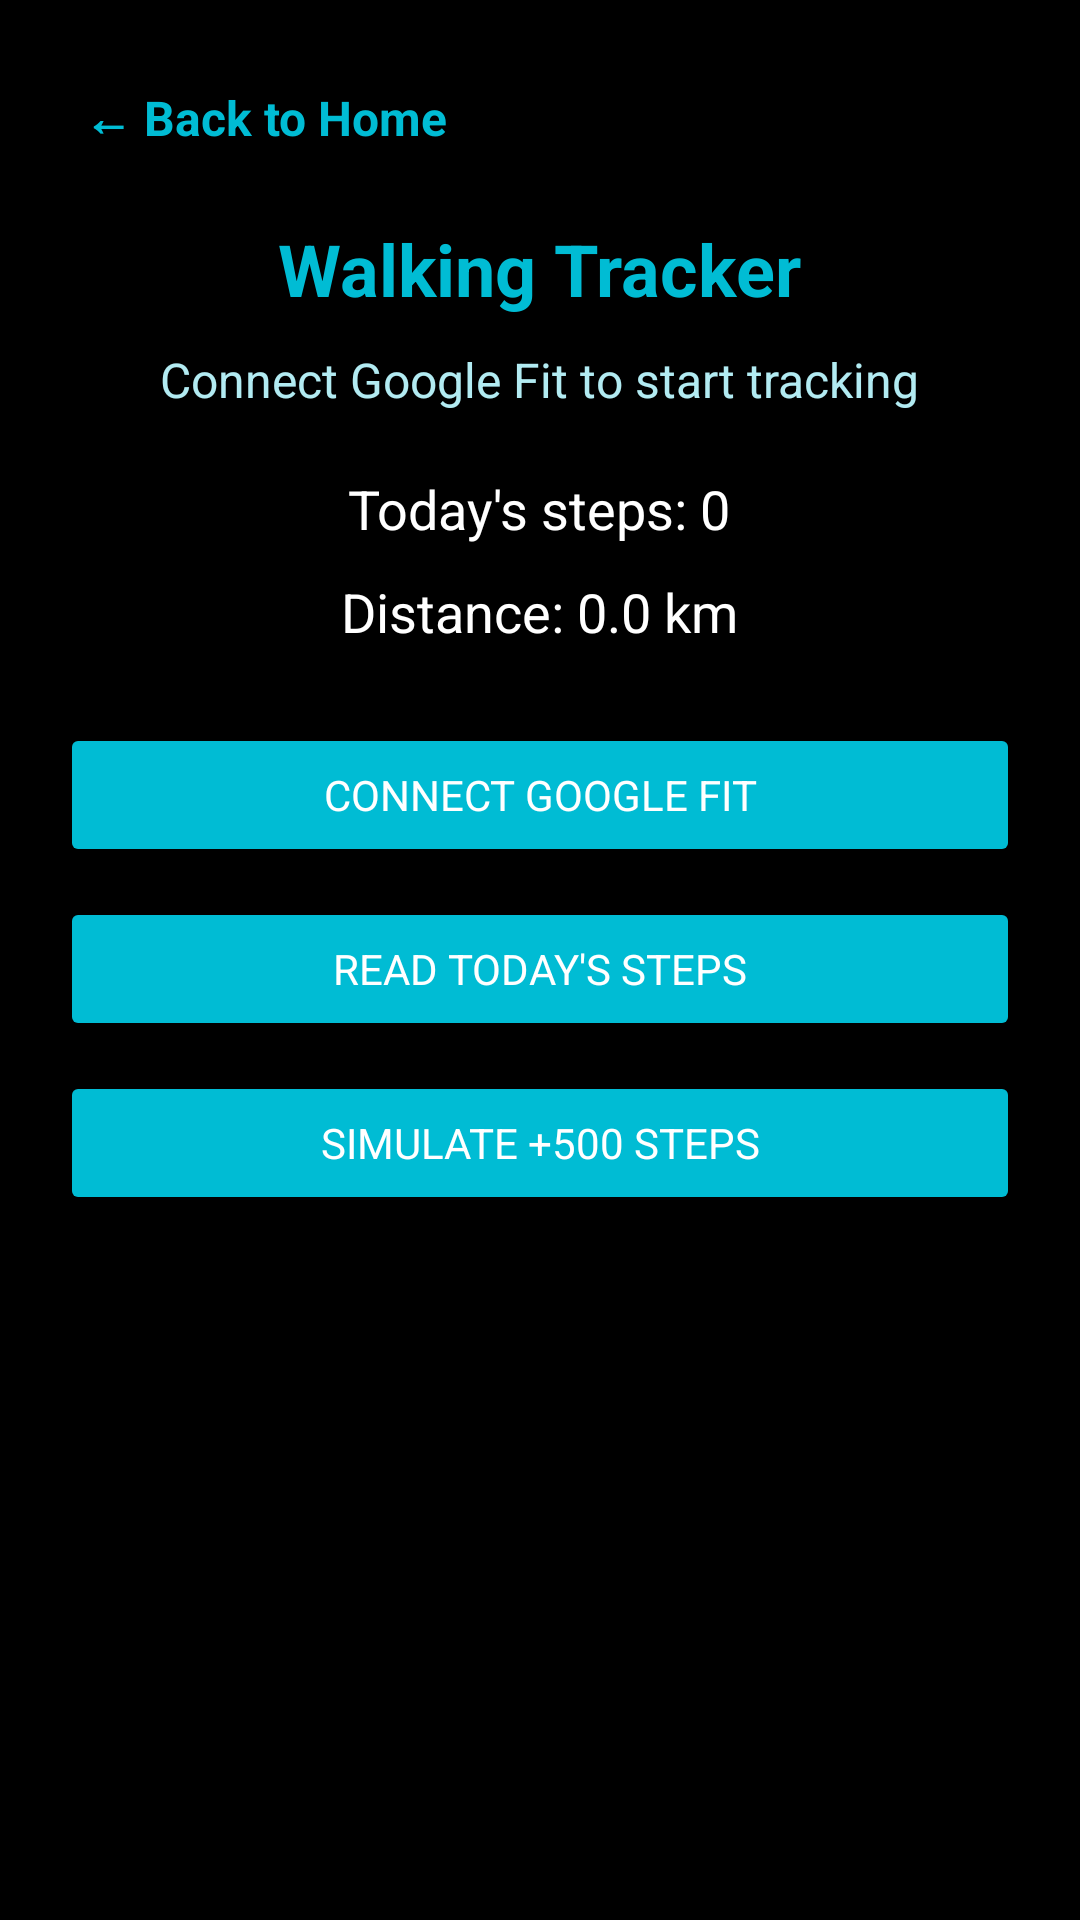

Android layout source for this screen:
<!-- AndroidManifest.xml: application theme AppTheme -->
<!-- res/layout/activity_walk.xml -->
<?xml version="1.0" encoding="utf-8"?>
<LinearLayout xmlns:android="http://schemas.android.com/apk/res/android"
    android:id="@+id/walkLayout"
    android:layout_width="match_parent"
    android:layout_height="match_parent"
    android:background="#000000"
    android:orientation="vertical"
    android:padding="20dp"
    android:gravity="center_horizontal">

    
    <TextView
        android:id="@+id/backButtonWalk"
        android:layout_width="wrap_content"
        android:layout_height="wrap_content"
        android:text="← Back to Home"
        android:textColor="#00BCD4"
        android:textSize="16sp"
        android:textStyle="bold"
        android:padding="8dp"
        android:layout_gravity="start"
        android:clickable="true"
        android:focusable="true"
        android:layout_marginBottom="15dp" />

    
    <TextView
        android:id="@+id/walkTitle"
        android:layout_width="wrap_content"
        android:layout_height="wrap_content"
        android:text="Walking Tracker"
        android:textColor="#00BCD4"
        android:textSize="24sp"
        android:textStyle="bold"
        android:layout_marginBottom="10dp" />

    
    <TextView
        android:id="@+id/statusText"
        android:layout_width="wrap_content"
        android:layout_height="wrap_content"
        android:text="Connect Google Fit to start tracking"
        android:textColor="#B2EBF2"
        android:textSize="16sp"
        android:layout_marginBottom="20dp" />

    
    <TextView
        android:id="@+id/todaySteps"
        android:layout_width="wrap_content"
        android:layout_height="wrap_content"
        android:text="Today's steps: 0"
        android:textColor="#FFFFFF"
        android:textSize="18sp"
        android:layout_marginBottom="10dp" />

    
    <TextView
        android:id="@+id/todayDistance"
        android:layout_width="wrap_content"
        android:layout_height="wrap_content"
        android:text="Distance: 0.0 km"
        android:textColor="#FFFFFF"
        android:textSize="18sp"
        android:layout_marginBottom="25dp" />

    
    <Button
        android:id="@+id/btnConnectFit"
        android:layout_width="match_parent"
        android:layout_height="wrap_content"
        android:text="Connect Google Fit"
        android:backgroundTint="#00BCD4"
        android:textColor="#FFFFFF"
        android:layout_marginBottom="10dp" />

    <Button
        android:id="@+id/btnReadToday"
        android:layout_width="match_parent"
        android:layout_height="wrap_content"
        android:text="Read Today's Steps"
        android:backgroundTint="#00BCD4"
        android:textColor="#FFFFFF"
        android:layout_marginBottom="10dp" />

    <Button
        android:id="@+id/btnSimulate"
        android:layout_width="match_parent"
        android:layout_height="wrap_content"
        android:text="Simulate +500 steps"
        android:backgroundTint="#00BCD4"
        android:textColor="#FFFFFF" />

</LinearLayout>
<!-- resources referenced by this layout -->
<resources>
  <style name="AppTheme" parent="Theme.Material3.DayNight.NoActionBar">
          <item name="colorPrimary">#00BCD4</item>
          <item name="colorOnPrimary">#FFFFFF</item>
          <item name="android:statusBarColor">#000000</item>
          <item name="android:navigationBarColor">#000000</item>
          <item name="android:windowBackground">#000000</item>
          <item name="android:fontFamily">sans-serif</item>
      </style>
</resources>
